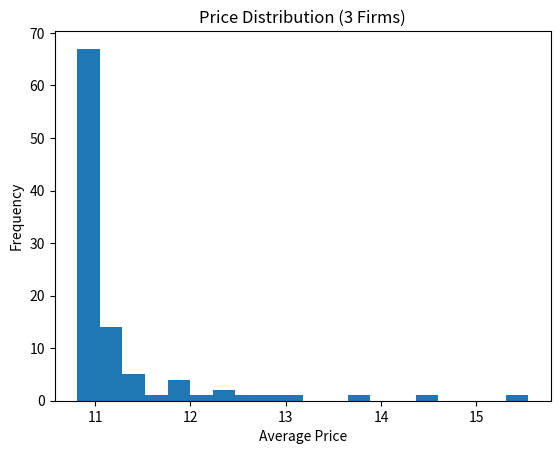

Write Python code to recreate this figure.
import numpy as np
import matplotlib.pyplot as plt
import os

os.makedirs("figures", exist_ok=True)

market_size = 100
cost = 10
T = 2000

price_grid = np.arange(10,50)

alpha = 0.1
epsilon = 0.05

runs = 100


def demand(prices):

    min_price = min(prices)

    winners = [i for i,p in enumerate(prices) if p == min_price]

    demand_per_firm = market_size / len(winners)

    q = [0]*len(prices)

    for i in winners:
        q[i] = demand_per_firm

    return q


def simulate():

    Q = [{p:0 for p in price_grid} for _ in range(3)]

    prices_record = []

    for t in range(T):

        prices = []

        for i in range(3):

            if np.random.rand() < epsilon:
                p = np.random.choice(price_grid)
            else:
                p = max(Q[i], key=Q[i].get)

            prices.append(p)

        q = demand(prices)

        profits = [(prices[i]-cost)*q[i] for i in range(3)]

        for i in range(3):

            Q[i][prices[i]] += alpha*(profits[i] - Q[i][prices[i]])

        prices_record.append(np.mean(prices))

    return np.mean(prices_record)


results = []

for r in range(runs):

    results.append(simulate())


avg_price = np.mean(results)
std_price = np.std(results)

print("Average price (3 firms):", avg_price)
print("Std dev:", std_price)


plt.hist(results, bins=20)

plt.xlabel("Average Price")
plt.ylabel("Frequency")

plt.title("Price Distribution (3 Firms)")

plt.savefig("figures/three_firm_prices.png")

plt.show()
